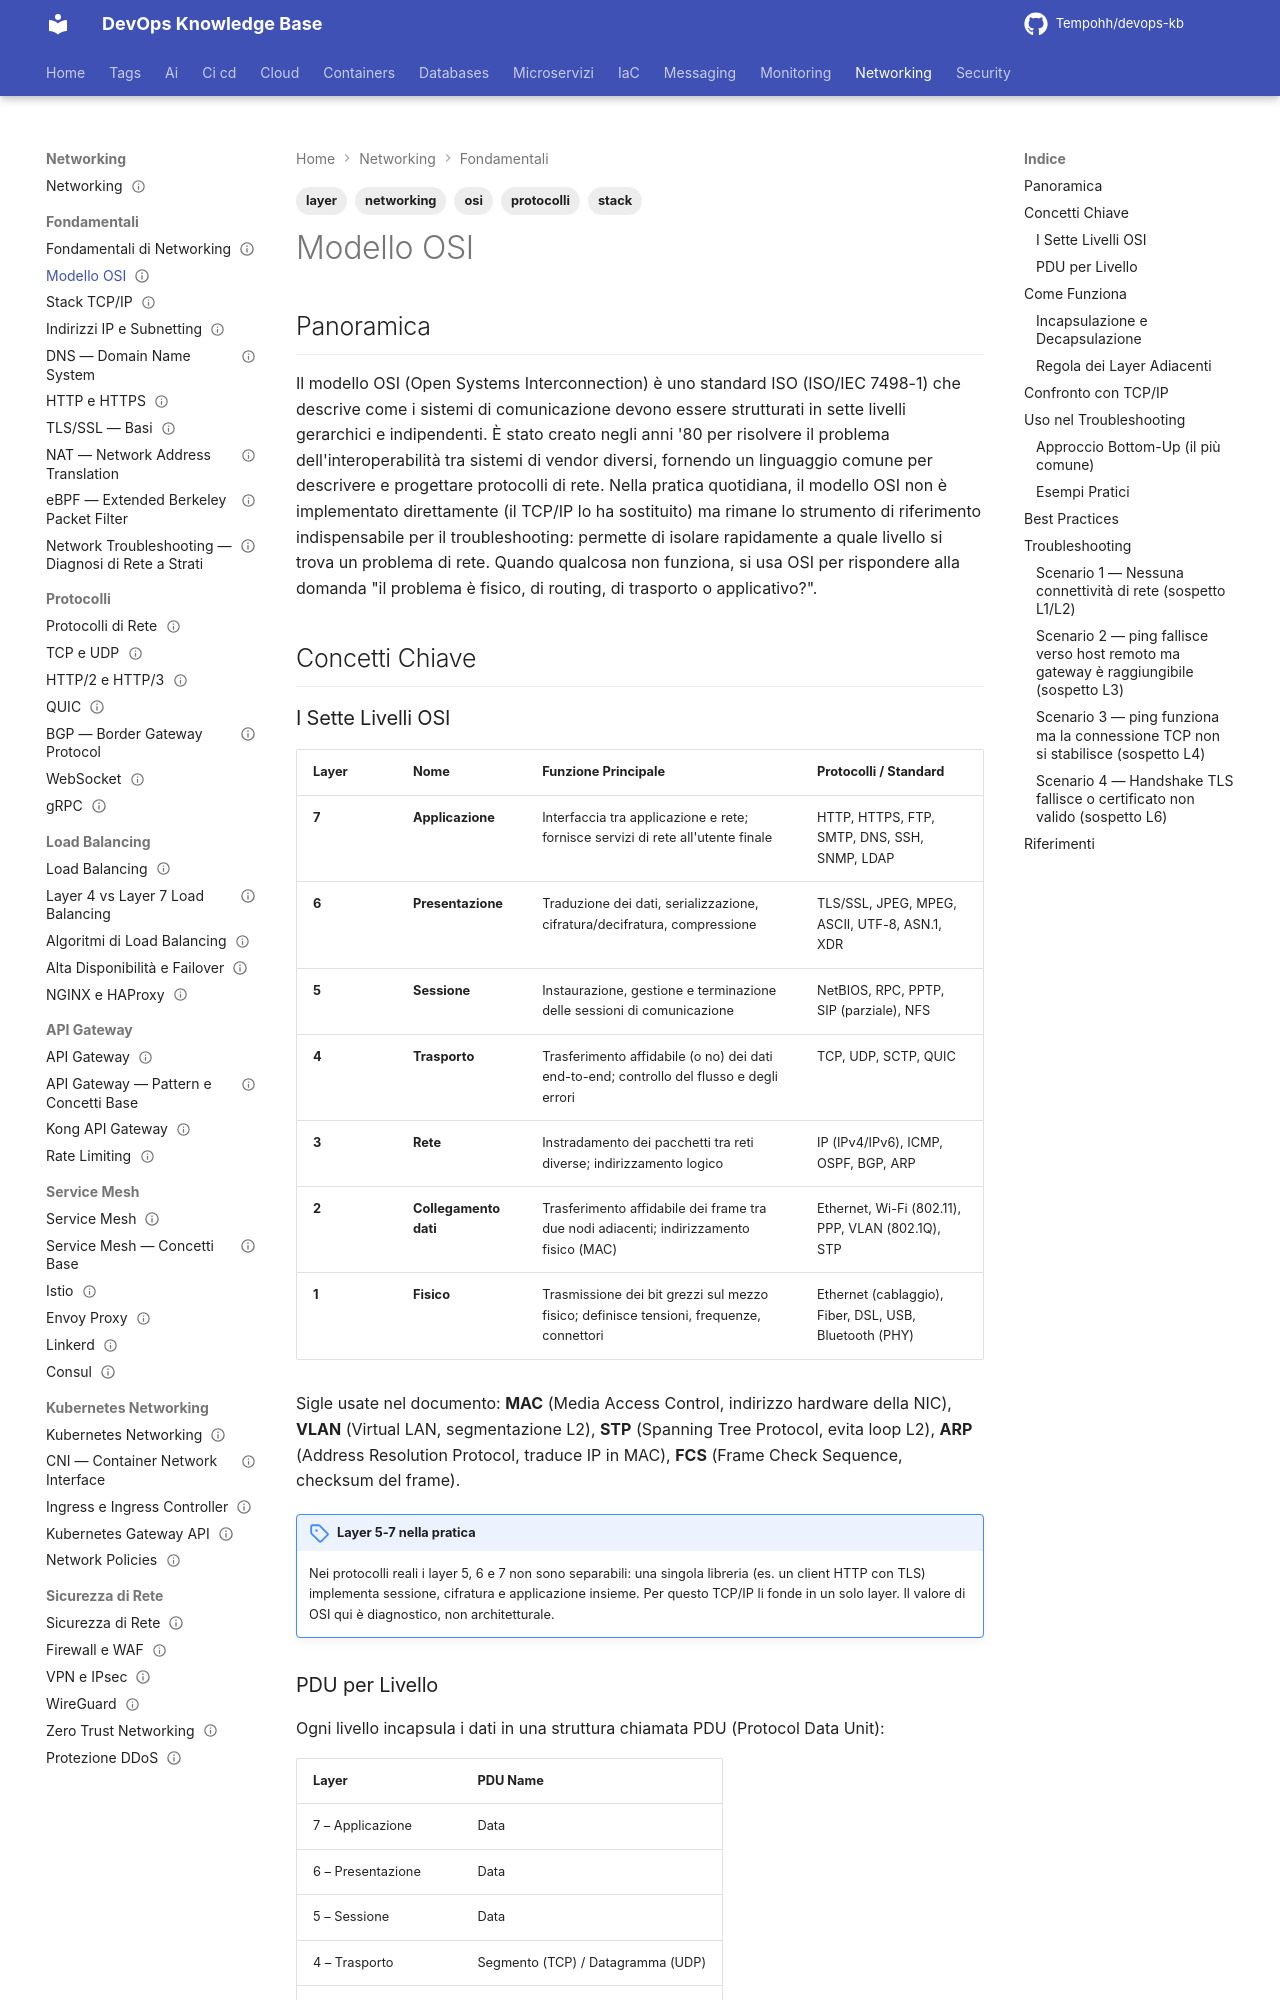

repository: Tempohh/devops-kb · page: networking/fondamentali/modello-osi/index.html · generator: mkdocs

---
title: "Modello OSI"
slug: modello-osi
category: networking
tags: [osi, networking, protocolli, layer, stack]
search_keywords: [modello osi, 7 livelli osi, osi layers, layer fisico, data link layer, network layer, transport layer, session layer, presentation layer, application layer, osi vs tcp ip, encapsulation osi]
parent: networking/fondamentali
related: [networking/fondamentali/tcpip, networking/fondamentali/indirizzi-ip-subnetting, networking/fondamentali/http-https, networking/protocolli/websocket]
official_docs: https://www.iso.org/standard/20269.html
status: reviewed
difficulty: beginner
last_updated: 2026-10-03
last_verified: 2026-10-03
---

# Modello OSI

## Panoramica

Il modello OSI (Open Systems Interconnection) è uno standard ISO (ISO/IEC 7498-1) che descrive come i sistemi di comunicazione devono essere strutturati in sette livelli gerarchici e indipendenti. È stato creato negli anni '80 per risolvere il problema dell'interoperabilità tra sistemi di vendor diversi, fornendo un linguaggio comune per descrivere e progettare protocolli di rete. Nella pratica quotidiana, il modello OSI non è implementato direttamente (il TCP/IP lo ha sostituito) ma rimane lo strumento di riferimento indispensabile per il troubleshooting: permette di isolare rapidamente a quale livello si trova un problema di rete. Quando qualcosa non funziona, si usa OSI per rispondere alla domanda "il problema è fisico, di routing, di trasporto o applicativo?".

## Concetti Chiave
